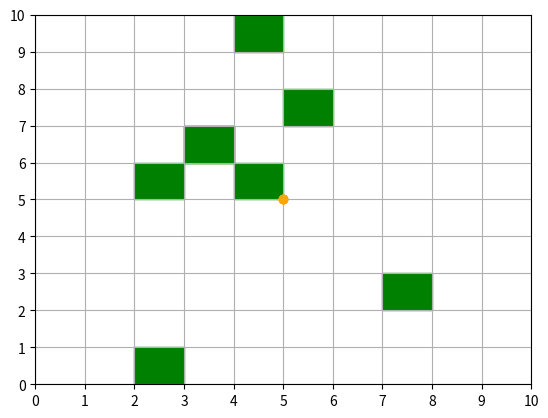

Here is the Python script that generated this plot: (Note: this script raises an exception after producing the figure.)
import matplotlib.pyplot as plt
import numpy as np

class OptimizedRobot:
    def __init__(self, grid_size, grid_position, nest_position, robot_id):
        self.grid_size = grid_size
        self.grid_position = grid_position
        self.position = [grid_position[0] * grid_size, grid_position[1] * grid_size]
        self.nest_position = nest_position
        self.covered = []  # Cells the robot has covered
        self.has_target = False  # If the robot is carrying a target
        self.targets_collected = 0  # Number of targets collected
        self.robot_id = robot_id
        self.target_priority = None  # Current target the robot is foraging for

    def move_in_grid(self):
        """Move the robot to cover the grid systematically."""
        if len(self.covered) < self.grid_size**2 and not self.has_target:
            x, y = self.position
            if (x, y) not in self.covered:
                self.covered.append((x, y))
            if x < (self.grid_position[0] + 1) * self.grid_size - 1:
                self.position[0] += 1
            elif y < (self.grid_position[1] + 1) * self.grid_size - 1:
                self.position[0] = self.grid_position[0] * self.grid_size
                self.position[1] += 1

    def move_towards(self, target_position):
        """Move towards a specific position (used for foraging or returning to nest)."""
        if self.position[0] < target_position[0]:
            self.position[0] += 1
        elif self.position[0] > target_position[0]:
            self.position[0] -= 1
        if self.position[1] < target_position[1]:
            self.position[1] += 1
        elif self.position[1] > target_position[1]:
            self.position[1] -= 1

    def switch_to_foraging(self, target_positions):
        """Switch to foraging mode by finding the closest available target."""
        nearest_target = min(target_positions, key=lambda t: np.hypot(self.position[0] - t[0], self.position[1] - t[1]))
        self.target_priority = nearest_target
        return nearest_target

    def combined_behavior(self, target_positions, robot_positions):
        """Switch between coverage and foraging behavior based on conditions."""
        if not self.has_target:
            # If a target is nearby, switch to foraging
            if target_positions:
                nearest_target = self.switch_to_foraging(target_positions)
                if nearest_target:
                    self.move_towards(nearest_target)
                    current_position = tuple(self.position)
                    if current_position == nearest_target:
                        # Pick up the target and start heading to the nest
                        self.has_target = True
                        target_positions.remove(nearest_target)
                        self.target_priority = None  # Target collected
                else:
                    # Continue grid coverage if no targets nearby
                    self.move_in_grid()
            else:
                # Continue grid coverage if no targets available
                self.move_in_grid()
        else:
            # Foraging mode: Move back to the nest
            self.move_towards(self.nest_position)
            if self.position == self.nest_position:
                # Deliver the target and return to coverage
                self.has_target = False
                self.targets_collected += 1
                self.target_priority = None

def optimized_robots(robots, target_positions, iterations=300):
    plt.ion()  # Interactive mode
    fig, ax = plt.subplots()

    for _ in range(iterations):
        ax.clear()

        # Draw the grid and targets
        for (x, y) in target_positions:
            rect = plt.Rectangle((x, y), 1, 1, color='green')  # Targets are green
            ax.add_patch(rect)

        for robot in robots:
            # Show robot behavior (orange if carrying a target, red if covering)
            if robot.has_target:
                ax.scatter(robot.position[0], robot.position[1], c='orange', label=f'Robot {robot.robot_id}')
            else:
                ax.scatter(robot.position[0], robot.position[1], c='red', label=f'Robot {robot.robot_id}')

            # Draw covered cells as blue (with transparency)
            for (x, y) in robot.covered:
                rect = plt.Rectangle((x, y), 1, 1, color='blue', alpha=0.3)
                ax.add_patch(rect)

        ax.set_xlim(0, robots[0].grid_size * 2)
        ax.set_ylim(0, robots[0].grid_size * 2)
        ax.set_xticks(np.arange(0, robots[0].grid_size * 2 + 1, 1))
        ax.set_yticks(np.arange(0, robots[0].grid_size * 2 + 1, 1))
        ax.grid(True)
        plt.draw()
        plt.pause(0.05)  # Pause to update the plot

        # Each robot performs the combined behavior
        for robot in robots:
            robot.combined_behavior(target_positions, [(r.position[0], r.position[1]) for r in robots])

    plt.ioff()  # Turn off interactive mode
    plt.show()  # Final display

# Initialize robots in a scalable grid with a nest in the center and multiple targets
grid_size = 10
nest_position = (grid_size // 2, grid_size // 2)
robots = [
    OptimizedRobot(5, (0, 0), nest_position, 1), OptimizedRobot(5, (1, 0), nest_position, 2),
    OptimizedRobot(5, (0, 1), nest_position, 3), OptimizedRobot(5, (1, 1), nest_position, 4)
]
target_positions = [tuple(np.random.randint(0, grid_size, size=2)) for _ in range(12)]  # 12 random targets

# Run the optimized combined coverage and foraging process
optimized_robots(robots, target_positions)
